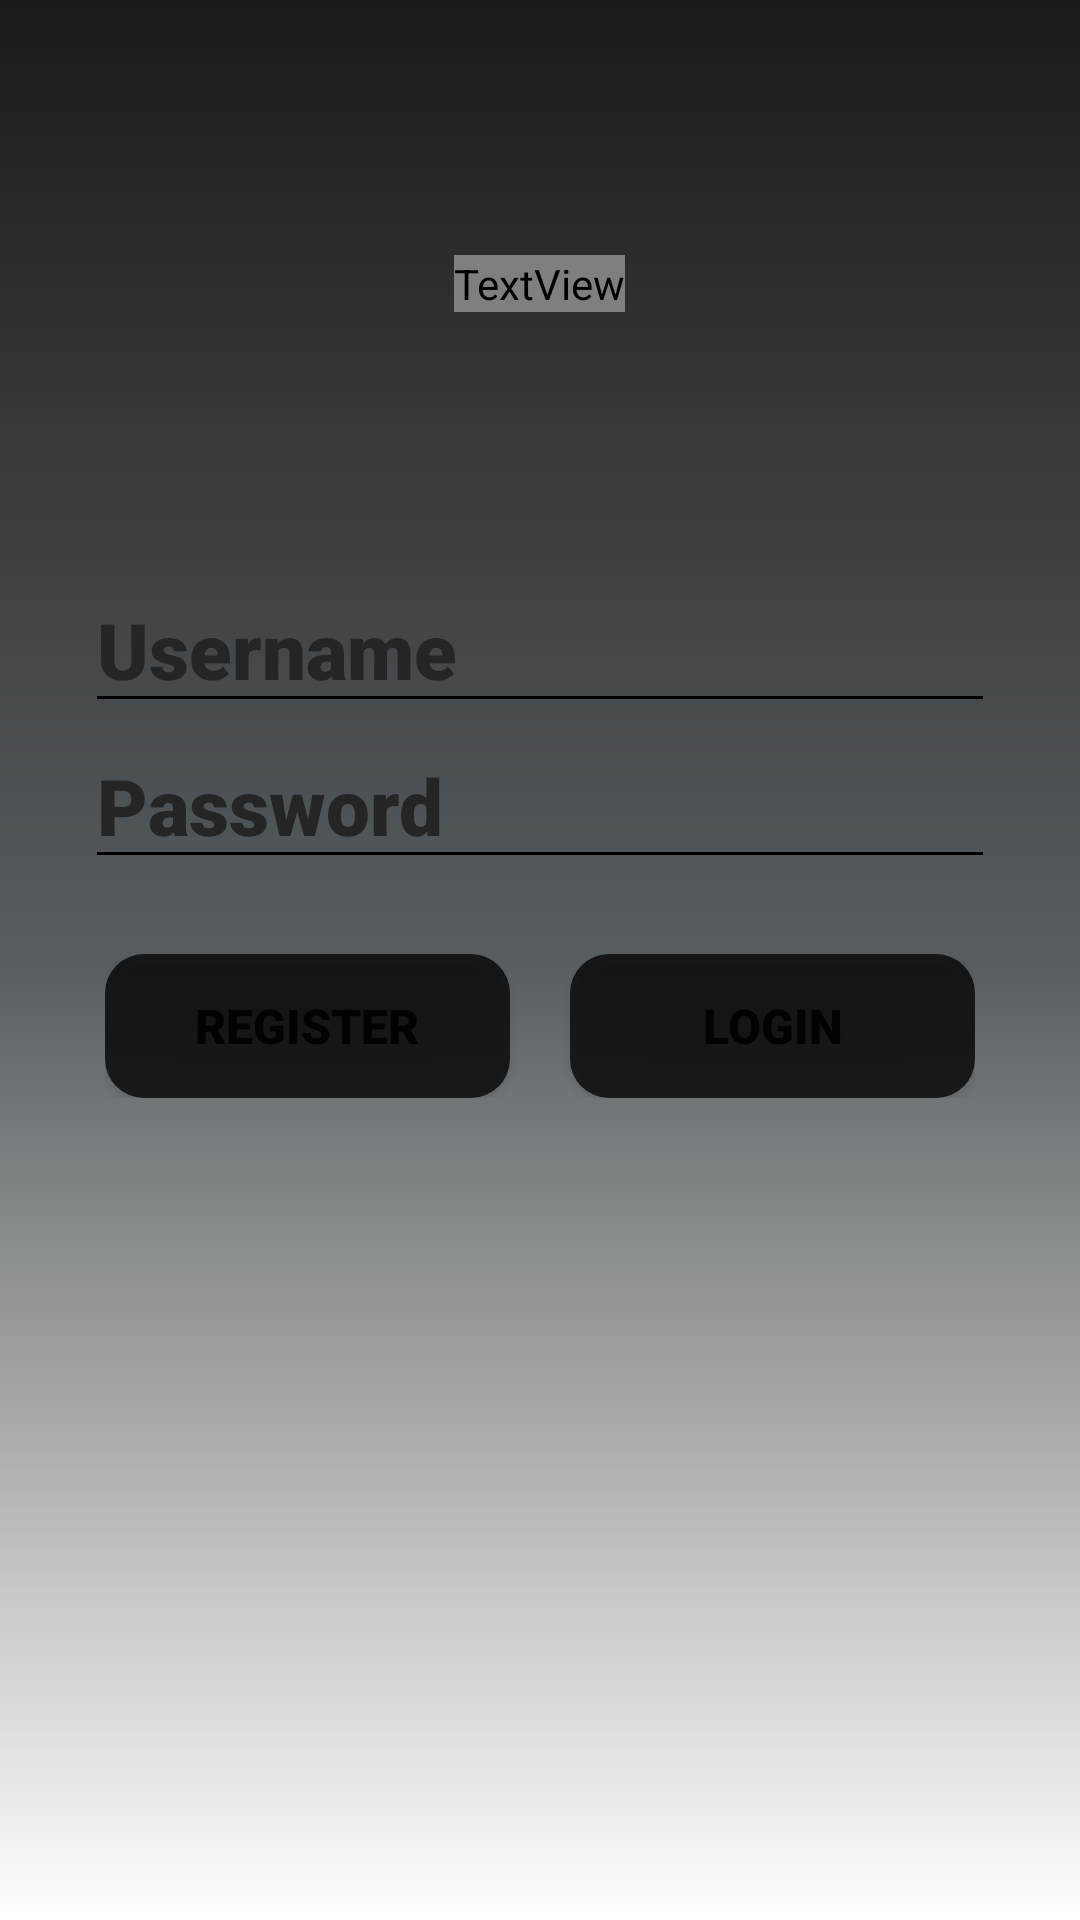

Reconstruct the res/layout file that produces this screen, plus the resources it refers to.
<!-- AndroidManifest.xml: application theme Theme.MovieApp -->
<!-- res/layout/activity_login.xml -->
<?xml version="1.0" encoding="utf-8"?>
<androidx.constraintlayout.widget.ConstraintLayout xmlns:android="http://schemas.android.com/apk/res/android"
    xmlns:app="http://schemas.android.com/apk/res-auto"
    xmlns:tools="http://schemas.android.com/tools"
    android:layout_width="match_parent"
    android:layout_height="match_parent"
    android:background="@drawable/gradient_background"
    android:orientation="vertical"
    tools:context=".Activities.LoginActivity">

    <ScrollView
        android:layout_width="match_parent"
        android:layout_height="match_parent"
        tools:layout_editor_absoluteX="-159dp"
        tools:layout_editor_absoluteY="104dp">

        <LinearLayout
            android:layout_width="match_parent"
            android:layout_height="wrap_content"
            android:layout_marginBottom="120dp"
            android:orientation="vertical"
            app:layout_constraintBottom_toBottomOf="parent"
            app:layout_constraintEnd_toEndOf="parent"
            app:layout_constraintHorizontal_bias="0.0"
            app:layout_constraintStart_toStartOf="parent"
            app:layout_constraintTop_toTopOf="parent">

            <RelativeLayout
                android:layout_width="match_parent"
                android:layout_height="wrap_content">

                <TextView
                    android:id="@+id/app_title"
                    android:layout_width="wrap_content"
                    android:layout_height="wrap_content"
                    android:layout_centerInParent="true"
                    android:layout_marginTop="170dp"
                    android:fontFamily="@font/spicy_rice"
                    android:text="@string/app_name"
                    android:textColor="@color/white"
                    android:textSize="35sp" />
            </RelativeLayout>

            <RelativeLayout
                android:layout_width="match_parent"
                android:layout_height="wrap_content">

                <EditText
                    android:id="@+id/usernameTextLogin"
                    android:layout_width="wrap_content"
                    android:layout_height="wrap_content"
                    android:layout_centerInParent="true"
                    android:backgroundTint="@color/black"
                    android:ems="10"
                    android:fontFamily="sans-serif-black"
                    android:hint="@string/username"
                    android:inputType="textEmailAddress"
                    android:textColorHint="#252525"
                    android:textSize="26sp"
                    app:layout_constraintStart_toStartOf="parent"
                    tools:layout_editor_absoluteY="266dp" />
            </RelativeLayout>

            <RelativeLayout
                android:layout_width="match_parent"
                android:layout_height="wrap_content">

                <EditText
                    android:id="@+id/passwordTextLogin"
                    android:layout_width="wrap_content"
                    android:layout_height="wrap_content"
                    android:layout_centerInParent="true"
                    android:backgroundTint="@color/black"
                    android:ems="10"
                    android:fontFamily="sans-serif-black"
                    android:hint="@string/password"
                    android:inputType="textPassword"
                    android:textColorHint="#252525"
                    android:textSize="26sp" />
            </RelativeLayout>

            <RelativeLayout
                android:layout_width="match_parent"
                android:layout_height="wrap_content">

                <LinearLayout
                    android:layout_width="wrap_content"
                    android:layout_height="match_parent"
                    android:orientation="horizontal"
                    android:layout_marginTop="50dp"
                    android:layout_centerInParent="true">

                    <Button
                        android:id="@+id/registerButtonLogin"
                        android:layout_width="135dp"
                        android:layout_height="wrap_content"
                        android:layout_marginEnd="10dp"
                        android:background="@drawable/buttonrounded"
                        android:fontFamily="sans-serif-black"
                        android:text="@string/register_button"
                        android:textSize="16sp"
                        app:layout_constraintBottom_toBottomOf="parent"
                        app:layout_constraintStart_toStartOf="parent" />

                    <Button
                        android:id="@+id/loginButtonLogin"
                        android:layout_width="135dp"
                        android:layout_height="wrap_content"
                        android:layout_marginStart="10dp"
                        android:background="@drawable/buttonrounded"
                        android:fontFamily="sans-serif-black"
                        android:text="@string/login_button"

                        android:textSize="16sp"
                        app:layout_constraintBottom_toBottomOf="parent"
                        app:layout_constraintEnd_toEndOf="parent" />

                </LinearLayout>

            </RelativeLayout>

        </LinearLayout>
    </ScrollView>


</androidx.constraintlayout.widget.ConstraintLayout>
<!-- resources referenced by this layout -->
<resources>
  <color name="black">#FF000000</color>
  <color name="white">#FFFFFFFF</color>
  <!-- drawable buttonrounded (drawable) -->
  <?xml version="1.0" encoding="utf-8"?>
  <shape xmlns:android="http://schemas.android.com/apk/res/android"
      android:shape="rectangle"
      android:padding="10dp">
  
      <solid android:color="#C1000000" />
      <corners
          android:bottomRightRadius="13dp"
          android:bottomLeftRadius="13dp"
          android:topLeftRadius="13dp"
          android:topRightRadius="13dp" />
  </shape>
  <!-- drawable gradient_background (drawable) -->
  <?xml version="1.0" encoding="utf-8"?>
  <shape xmlns:android="http://schemas.android.com/apk/res/android">
  
      <gradient
          android:startColor ="#ffffff"
          android:centerColor = "#575D61"
          android:endColor ="#1B1A1A"
          android:angle = "90"
          android:type = "linear" />
  </shape>
  <string name="app_name">MovieUp</string>
  <string name="login_button">Login</string>
  <string name="password">Password</string>
  <string name="register_button">Register</string>
  <string name="username">Username</string>
  <style name="Theme.MovieApp" parent="Theme.MaterialComponents.DayNight.NoActionBar">
          
          <item name="colorPrimary">@color/black</item>
          <item name="colorPrimaryVariant">@color/purple_700</item>
          <item name="colorOnPrimary">@color/white</item>
          
          <item name="colorSecondary">@color/teal_200</item>
          <item name="colorSecondaryVariant">@color/teal_700</item>
          <item name="colorOnSecondary">@color/black</item>
          
          <item name="android:statusBarColor" tools:targetApi="l">?attr/colorPrimary</item>
          
          <item name="android:navigationBarColor">?attr/colorPrimary</item>
          <item name="android:actionBarTheme">?attr/colorPrimary</item>
  
      </style>
  <color name="purple_700">#FF3700B3</color>
  <color name="teal_200">#FF03DAC5</color>
  <color name="teal_700">#FF018786</color>
</resources>
